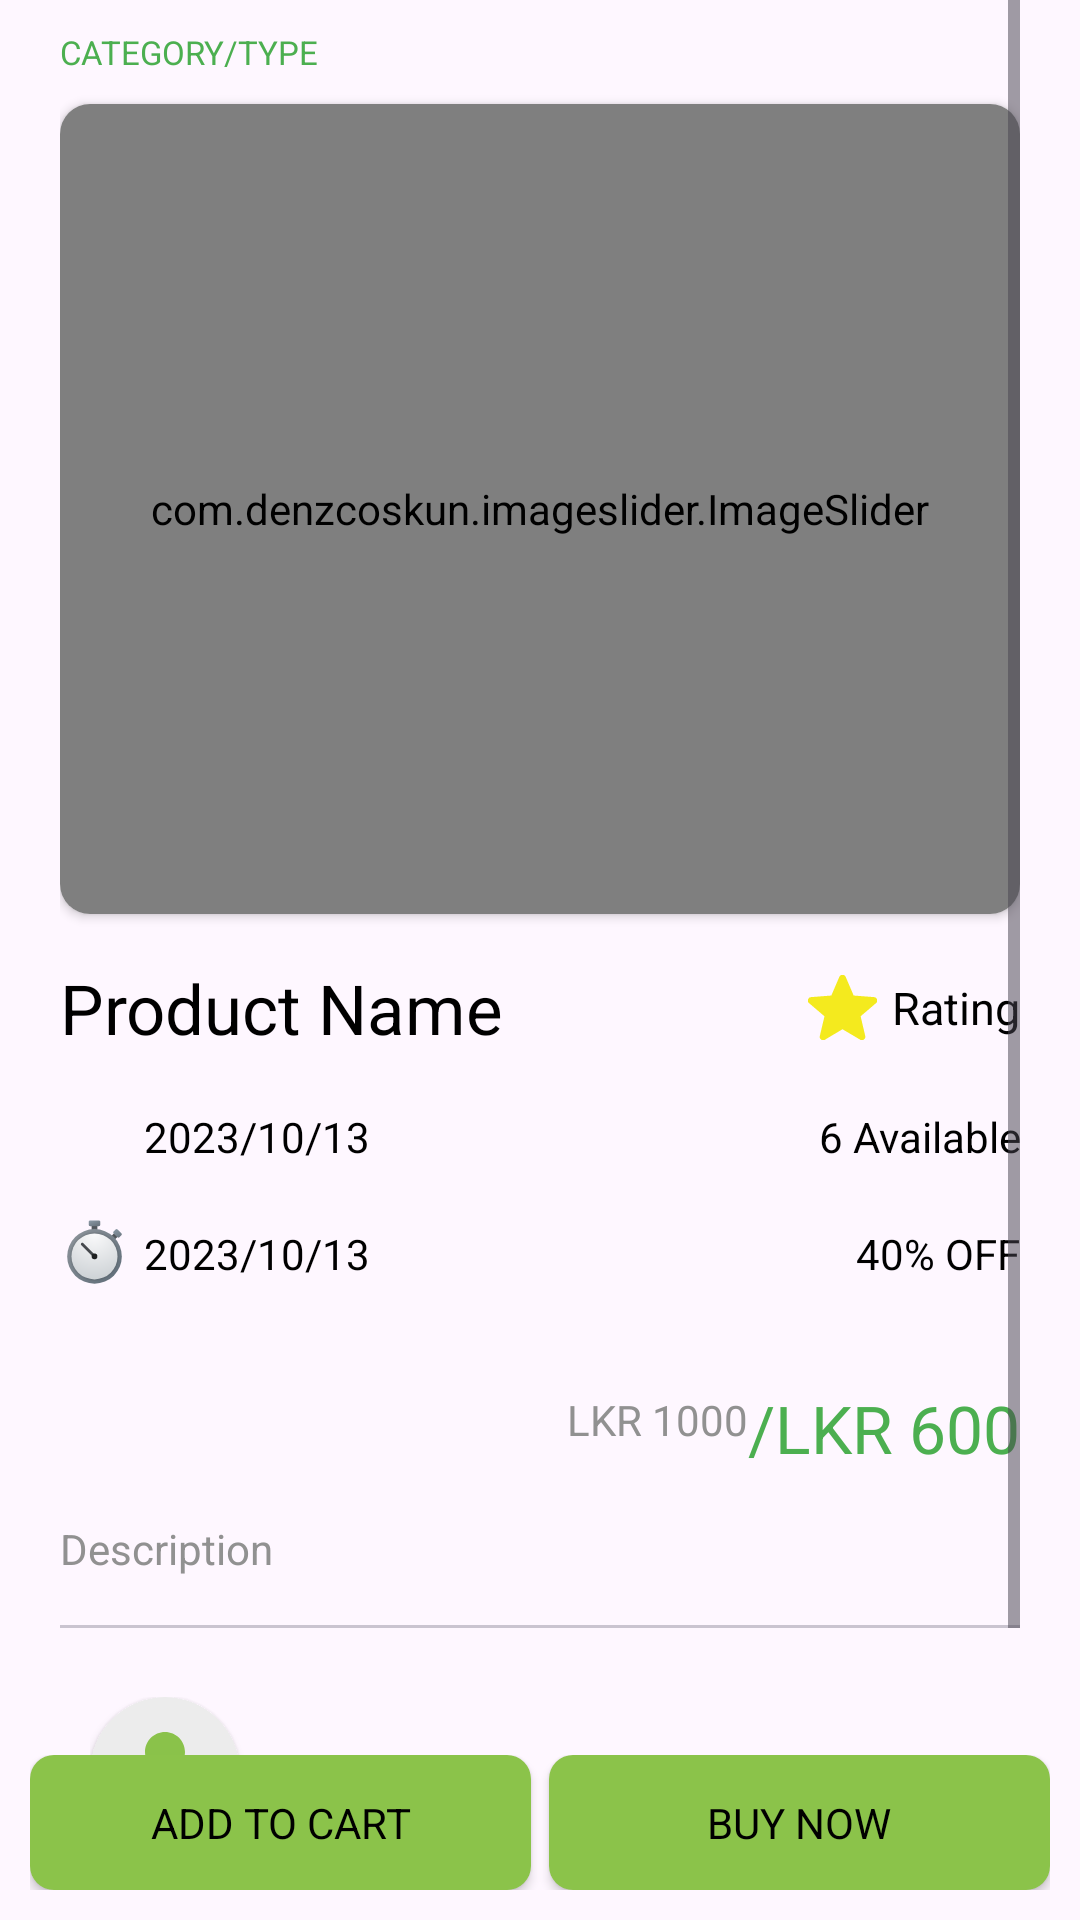

The Android layout XML behind this screen, and the referenced resources:
<!-- AndroidManifest.xml: application theme Theme.EFoodSaver -->
<!-- res/layout/fragment_single_product.xml -->
<?xml version="1.0" encoding="utf-8"?>
<androidx.constraintlayout.widget.ConstraintLayout xmlns:android="http://schemas.android.com/apk/res/android"
    xmlns:app="http://schemas.android.com/apk/res-auto"
    xmlns:tools="http://schemas.android.com/tools"
    android:id="@+id/single_product_parent_lo"
    android:layout_width="match_parent"
    android:layout_height="match_parent"
    tools:context=".SingleProductFragment">

    <ScrollView
        android:id="@+id/scrollView2"
        android:layout_width="match_parent"
        android:layout_height="match_parent"
        android:layout_marginStart="20dp"
        android:layout_marginEnd="20dp"
        android:orientation="vertical"
        app:layout_constraintEnd_toEndOf="parent"
        app:layout_constraintStart_toStartOf="parent"
        app:layout_constraintTop_toTopOf="parent">

        <LinearLayout
            android:layout_width="match_parent"
            android:layout_height="wrap_content"
            android:orientation="vertical">

            <TextView
                android:layout_width="match_parent"
                android:layout_height="wrap_content"
                android:layout_marginTop="10dp"
                android:text="category/type"
                android:textAllCaps="true"
                android:textColor="@color/green"
                android:textSize="11dp" />

            <androidx.cardview.widget.CardView
                android:id="@+id/cardView"
                android:layout_width="match_parent"
                android:layout_height="270dp"
                android:layout_marginTop="10dp"
                android:background="@color/white"
                android:backgroundTint="@color/white"
                app:cardCornerRadius="10dp">

                <com.denzcoskun.imageslider.ImageSlider
                    android:id="@+id/single_product_img_slider"
                    android:layout_width="match_parent"
                    android:layout_height="match_parent"
                    app:iss_auto_cycle="false"
                    app:iss_corner_radius="10"
                    app:iss_delay="1000"
                    app:iss_error_image="@drawable/loading"
                    app:iss_period="1000"
                    app:iss_title_background="@drawable/loading" />
            </androidx.cardview.widget.CardView>

            <LinearLayout
                android:layout_width="match_parent"
                android:layout_height="wrap_content"
                android:layout_marginTop="16dp"
                android:gravity="center"
                android:orientation="horizontal">

                <TextView
                    android:id="@+id/product_name"
                    android:layout_width="0dp"
                    android:layout_height="wrap_content"
                    android:layout_weight="1"
                    android:text="@string/product_name"
                    android:textSize="23sp" />

                <ImageView
                    android:layout_width="23dp"
                    android:layout_height="23dp"
                    android:layout_marginEnd="5dp"
                    android:src="@drawable/selected_star" />

                <TextView
                    android:id="@+id/product_rating"
                    android:layout_width="wrap_content"
                    android:layout_height="wrap_content"
                    android:text="@string/rating"
                    android:textSize="15sp" />
            </LinearLayout>

            <LinearLayout
                android:layout_width="match_parent"
                android:layout_height="wrap_content">

                <LinearLayout
                    android:layout_width="match_parent"
                    android:layout_height="wrap_content"
                    android:layout_marginTop="16dp"
                    android:layout_weight="1"
                    android:gravity="center"
                    android:orientation="horizontal">

                    <ImageView
                        android:layout_width="23dp"
                        android:layout_height="23dp"
                        android:layout_marginEnd="5dp"
                        android:src="@drawable/mfg_date_icon" />

                    <TextView
                        android:id="@+id/mfg_date"
                        android:layout_width="match_parent"
                        android:layout_height="wrap_content"
                        android:text="2023/10/13" />
                </LinearLayout>

                <TextView
                    android:id="@+id/qty"
                    android:layout_width="match_parent"
                    android:layout_height="wrap_content"
                    android:layout_marginTop="18dp"
                    android:layout_weight="1"
                    android:text="6 Available"
                    android:textAlignment="textEnd" />
            </LinearLayout>

            <LinearLayout
                android:layout_width="match_parent"
                android:layout_height="wrap_content">

                <LinearLayout
                    android:layout_width="match_parent"
                    android:layout_height="wrap_content"
                    android:layout_marginTop="16dp"
                    android:layout_weight="1"
                    android:gravity="center"
                    android:orientation="horizontal">

                    <ImageView
                        android:layout_width="23dp"
                        android:layout_height="23dp"
                        android:layout_marginEnd="5dp"
                        android:src="@drawable/exg_date_icon" />

                    <TextView
                        android:id="@+id/exg_date"
                        android:layout_width="match_parent"
                        android:layout_height="wrap_content"
                        android:text="@string/_2023_10_13" />
                </LinearLayout>

                <TextView
                    android:id="@+id/discount"
                    android:layout_width="match_parent"
                    android:layout_height="wrap_content"
                    android:layout_marginTop="18dp"
                    android:layout_weight="1"
                    android:text="@string/_40_off"
                    android:textAlignment="textEnd"
                    android:textAllCaps="true" />
            </LinearLayout>

            <LinearLayout
                android:layout_width="match_parent"
                android:layout_height="wrap_content"
                android:layout_marginTop="16dp"
                android:gravity="end">

                <TextView
                    android:id="@+id/real_price"
                    android:layout_width="wrap_content"
                    android:layout_height="wrap_content"
                    android:layout_marginTop="10dp"
                    android:text="LKR 1000"
                    android:textColor="@color/dark_light_ash" />

                <TextView
                    android:id="@+id/price_with_off"
                    android:layout_width="wrap_content"
                    android:layout_height="wrap_content"
                    android:layout_marginTop="16dp"
                    android:text="@string/lkr_600"
                    android:textColor="@color/green"
                    android:textSize="22dp" />
            </LinearLayout>

            <TextView
                android:id="@+id/description"
                android:layout_width="match_parent"
                android:layout_height="wrap_content"
                android:layout_marginTop="16dp"
                android:text="@string/description"
                android:textColor="@color/dark_light_ash" />

            <com.google.android.material.divider.MaterialDivider
                android:layout_width="match_parent"
                android:layout_height="1dp"
                android:layout_marginTop="16dp" />

            <LinearLayout
                android:layout_width="match_parent"
                android:layout_height="wrap_content"
                android:layout_marginTop="16dp"
                android:gravity="center"
                android:paddingLeft="10dp"
                android:paddingTop="7dp"
                android:paddingRight="10dp"
                android:paddingBottom="7dp">

                <androidx.cardview.widget.CardView
                    android:layout_width="50dp"
                    android:layout_height="50dp"
                    android:backgroundTint="?attr/colorSecondary"
                    app:cardCornerRadius="25dp">

                    <ImageView
                        android:layout_width="match_parent"
                        android:layout_height="match_parent"
                        android:padding="5dp"
                        android:scaleType="fitCenter"
                        android:src="@drawable/normal_person_24" />
                </androidx.cardview.widget.CardView>

                <TextView
                    android:layout_width="match_parent"
                    android:layout_height="wrap_content"
                    android:paddingStart="10dp"
                    android:text="Username"
                    android:textSize="16sp" />
            </LinearLayout>

            <TextView
                android:id="@+id/review_title"
                android:layout_width="match_parent"
                android:layout_height="wrap_content"
                android:layout_marginTop="16dp"
                android:text="@string/reviews"
                android:textSize="22sp" />

            <androidx.cardview.widget.CardView
                android:layout_width="match_parent"
                android:layout_height="wrap_content"
                android:layout_marginTop="16dp"
                android:backgroundTint="?attr/colorSecondary"
                app:cardCornerRadius="10dp">

                <androidx.recyclerview.widget.RecyclerView
                    android:id="@+id/review_contaciner"
                    android:orientation="vertical"
                    android:layout_width="match_parent"
                    android:layout_height="wrap_content" />
            </androidx.cardview.widget.CardView>

            <androidx.fragment.app.FragmentContainerView
                android:id="@+id/recommended_product_container"
                android:layout_width="match_parent"
                android:layout_height="wrap_content"
                android:layout_marginTop="16dp"
                android:layout_marginBottom="55dp"/>
        </LinearLayout>
    </ScrollView>

    <LinearLayout
        android:layout_width="match_parent"
        android:layout_height="wrap_content"
        android:layout_margin="10dp"
        app:layout_constraintBottom_toBottomOf="@+id/scrollView2"
        app:layout_constraintEnd_toEndOf="parent"
        app:layout_constraintStart_toStartOf="parent">

        <androidx.appcompat.widget.AppCompatButton
            android:id="@+id/single_product_add_to_cart"
            android:layout_width="match_parent"
            android:layout_height="45dp"
            android:layout_marginEnd="3dp"
            android:layout_weight="1"
            android:background="@drawable/custom_button"
            android:text="@string/add_to_cart" />

        <androidx.appcompat.widget.AppCompatButton
            android:id="@+id/single_product_buy_now"
            android:layout_width="match_parent"
            android:layout_height="45dp"
            android:layout_marginStart="3dp"
            android:layout_weight="1"
            android:background="@drawable/custom_button"
            android:text="@string/buy_now" />
    </LinearLayout>
</androidx.constraintlayout.widget.ConstraintLayout>
<!-- resources referenced by this layout -->
<resources>
  <color name="dark_light_ash">#919191</color>
  <color name="green">#4CAF50</color>
  <color name="white">#FFFFFFFF</color>
  <!-- drawable custom_button (drawable) -->
  <?xml version="1.0" encoding="utf-8"?>
  <selector xmlns:android="http://schemas.android.com/apk/res/android">
      <item android:state_pressed="true">
          <shape android:shape="rectangle">
              <solid android:color="@color/green"/>
              <corners android:radius="8dp"/>
          </shape>
      </item>
      <item android:state_pressed="false">
          <shape android:shape="rectangle">
              <solid android:color="@color/green_green"/>
              <corners android:radius="8dp"/>
          </shape>
      </item>
  </selector>
  <!-- drawable exg_date_icon: vector/xml drawable (drawable, 4050 chars, omitted) -->
  <!-- drawable normal_person_24 (drawable) -->
  <vector android:height="24dp" android:tint="#8AC24A"
      android:viewportHeight="24" android:viewportWidth="24"
      android:width="24dp" xmlns:android="http://schemas.android.com/apk/res/android">
      <path android:fillColor="@android:color/white" android:pathData="M12,12c2.21,0 4,-1.79 4,-4s-1.79,-4 -4,-4 -4,1.79 -4,4 1.79,4 4,4zM12,14c-2.67,0 -8,1.34 -8,4v2h16v-2c0,-2.66 -5.33,-4 -8,-4z"/>
  </vector>
  <!-- drawable selected_star (drawable) -->
  <vector xmlns:android="http://schemas.android.com/apk/res/android"
      android:width="19.89dp"
      android:height="19dp"
      android:viewportWidth="19.89"
      android:viewportHeight="19">
    <path
        android:pathData="M9.94,15.85l5,3a1,1 0,0 0,1.54 -1.12l-1.31,-5.66 4.39,-3.8a1,1 0,0 0,-0.59 -1.81L13.16,6 10.9,0.63A1,1 0,0 0,9 0.63L6.73,6 1,6.46A1,1 0,0 0,0.36 8.27l4.39,3.8L3.43,17.73A1,1 0,0 0,5 18.85Z"
        android:fillColor="#f4ea1e"/>
  </vector>
  <string name="_2023_10_13">2023/10/13</string>
  <string name="_40_off">40% OFF</string>
  <string name="add_to_cart">Add To Cart</string>
  <string name="buy_now">Buy now</string>
  <string name="description">Description</string>
  <string name="lkr_600">/LKR 600</string>
  <string name="product_name">Product Name</string>
  <string name="rating">Rating</string>
  <string name="reviews">Reviews</string>
  <style name="Theme.EFoodSaver" parent="Base.Theme.EFoodSaver" />
  <color name="green_green">#8BC34A</color>
  <style name="Base.Theme.EFoodSaver" parent="Theme.Material3.DayNight.NoActionBar">
          
          <item name="colorPrimary">@color/green_green</item>
          <item name="fontFamily">@font/nacelle_regular</item>
          <item name="colorSecondary">@color/ash</item>
          <item name="android:textColor">@color/black</item>
      </style>
  <color name="ash">#ECECEC</color>
  <color name="black">#FF000000</color>
</resources>
